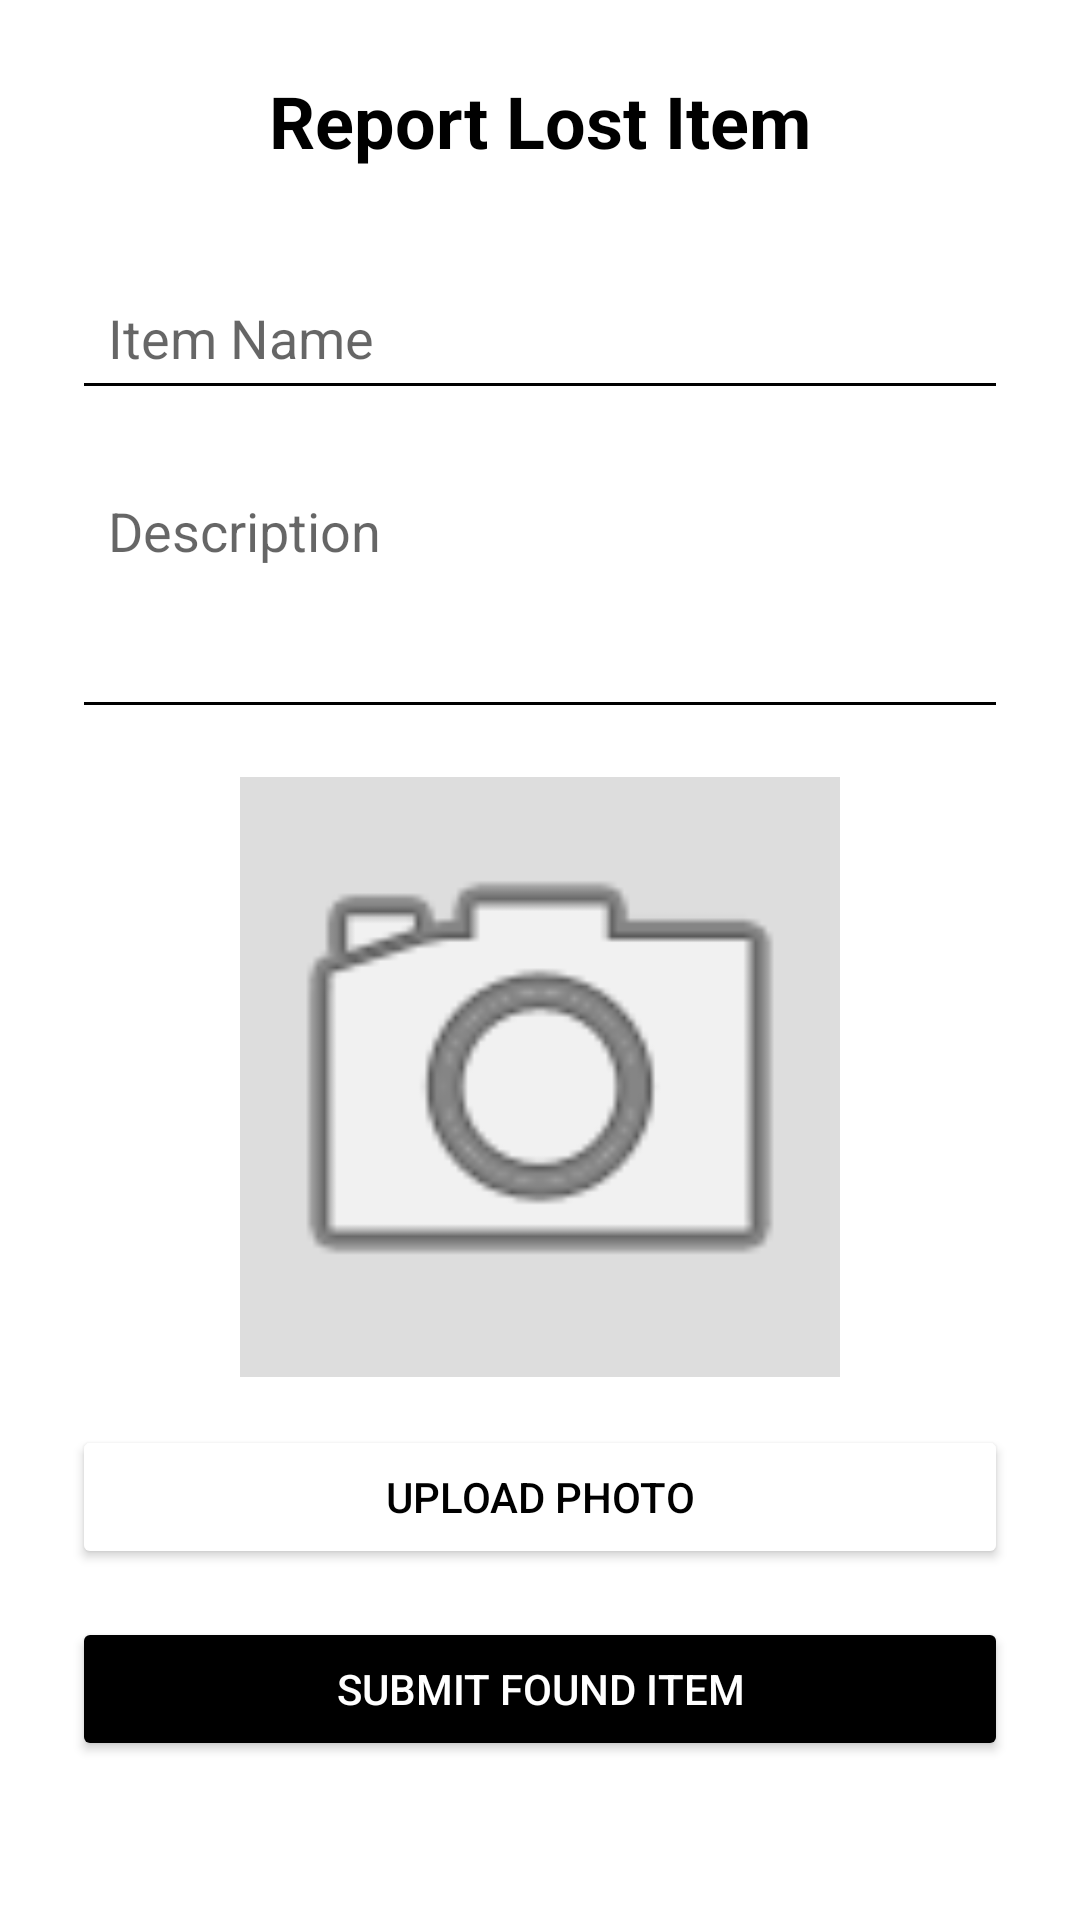

Android layout source for this screen:
<!-- AndroidManifest.xml: application theme Theme.CampusLostAndFound -->
<!-- res/layout/activity_report_lost.xml -->
<?xml version="1.0" encoding="utf-8"?>
<LinearLayout
    xmlns:android="http://schemas.android.com/apk/res/android"
    xmlns:app="http://schemas.android.com/apk/res-auto"
    android:layout_width="match_parent"
    android:layout_height="match_parent"
    android:orientation="vertical"
    android:gravity="center_horizontal"
    android:background="#FFFFFF"
    android:padding="24dp">

    <TextView
        android:id="@+id/tvFoundTitle"
        android:layout_width="wrap_content"
        android:layout_height="wrap_content"
        android:layout_marginBottom="32dp"
        android:text="Report Lost Item"
        android:textColor="#000000"
        android:textSize="24sp"
        android:textStyle="bold" />

    <EditText
        android:id="@+id/etFoundItemName"
        android:layout_width="match_parent"
        android:layout_height="wrap_content"
        android:hint="Item Name"
        android:padding="12dp"
        android:backgroundTint="#000000"
        android:textColor="#000000"
        android:layout_marginBottom="16dp" />

    <EditText
        android:id="@+id/etFoundDescription"
        android:layout_width="match_parent"
        android:layout_height="wrap_content"
        android:hint="Description"
        android:padding="12dp"
        android:minLines="3"
        android:gravity="top"
        android:backgroundTint="#000000"
        android:textColor="#000000"
        android:layout_marginBottom="16dp" />

    
    <ImageView
        android:id="@+id/ivPhotoPreview"
        android:layout_width="200dp"
        android:layout_height="200dp"
        android:layout_marginBottom="16dp"
        android:background="#DDDDDD"
        android:scaleType="centerCrop"
        app:srcCompat="@android:drawable/ic_menu_camera" />

    <Button
        android:id="@+id/btnUploadPhotoFound"
        android:layout_width="match_parent"
        android:layout_height="wrap_content"
        android:text="UPLOAD PHOTO"
        android:textColor="#000000"
        android:backgroundTint="#FFFFFF"
        android:layout_marginBottom="16dp"
        android:strokeWidth="2"
        android:strokeColor="#000000" />

    <Button
        android:id="@+id/btnSubmitFound"
        android:layout_width="match_parent"
        android:layout_height="wrap_content"
        android:text="SUBMIT FOUND ITEM"
        android:textColor="#FFFFFF"
        android:backgroundTint="#000000" />

</LinearLayout>
<!-- resources referenced by this layout -->
<resources>
  <style name="Theme.CampusLostAndFound" parent="Theme.MaterialComponents.DayNight.NoActionBar">
          
          <item name="colorPrimary">@color/teal_700</item>
          <item name="colorPrimaryVariant">@color/teal_200</item>
          <item name="colorOnPrimary">@android:color/white</item>
          <item name="android:statusBarColor" tools:targetApi="l">@android:color/transparent</item>
          <item name="android:navigationBarColor">@android:color/white</item>
          <item name="android:windowBackground">@drawable/bg_gradient</item>
      </style>
  <color name="teal_700">#018786</color>
  <color name="teal_200">#03DAC5</color>
  <!-- drawable bg_gradient (drawable) -->
  <?xml version="1.0" encoding="utf-8"?>
  <shape xmlns:android="http://schemas.android.com/apk/res/android"
      android:shape="rectangle">
      <gradient
          android:angle="45"
          android:startColor="#A5D8FF"
          android:centerColor="#E1EAF7"
          android:endColor="#F8F9FA"
          android:type="linear" />
  </shape>
</resources>
